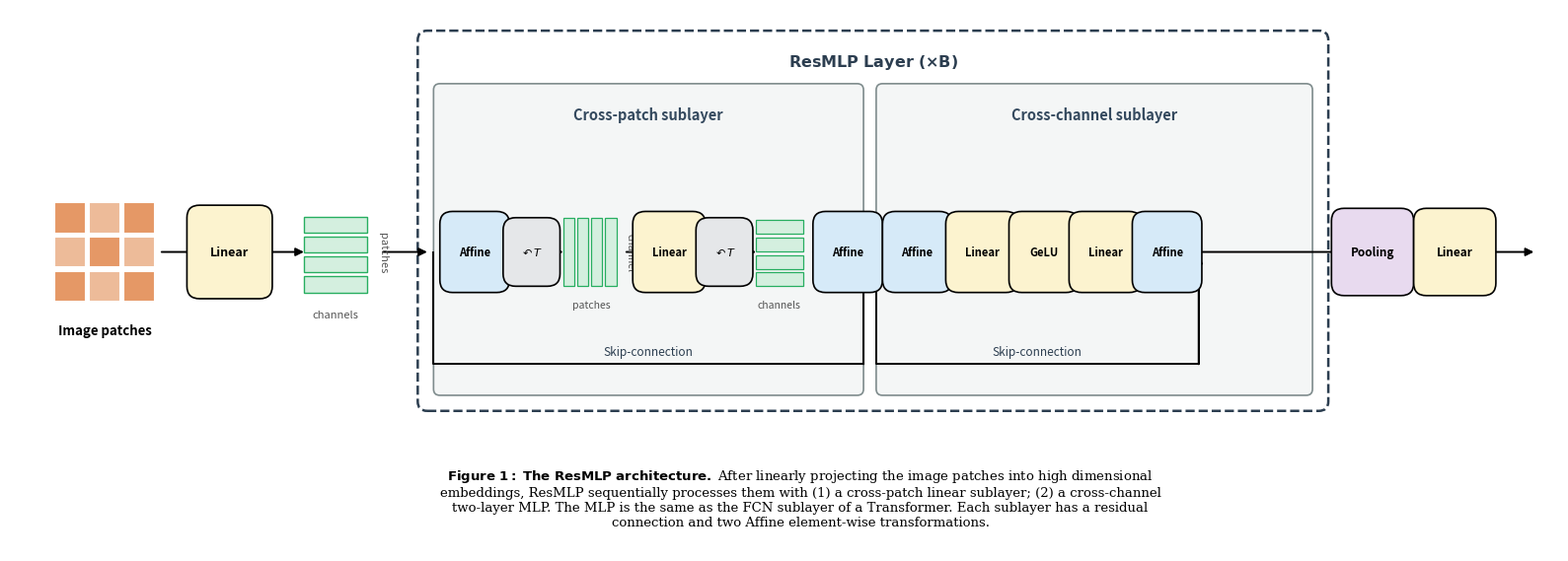
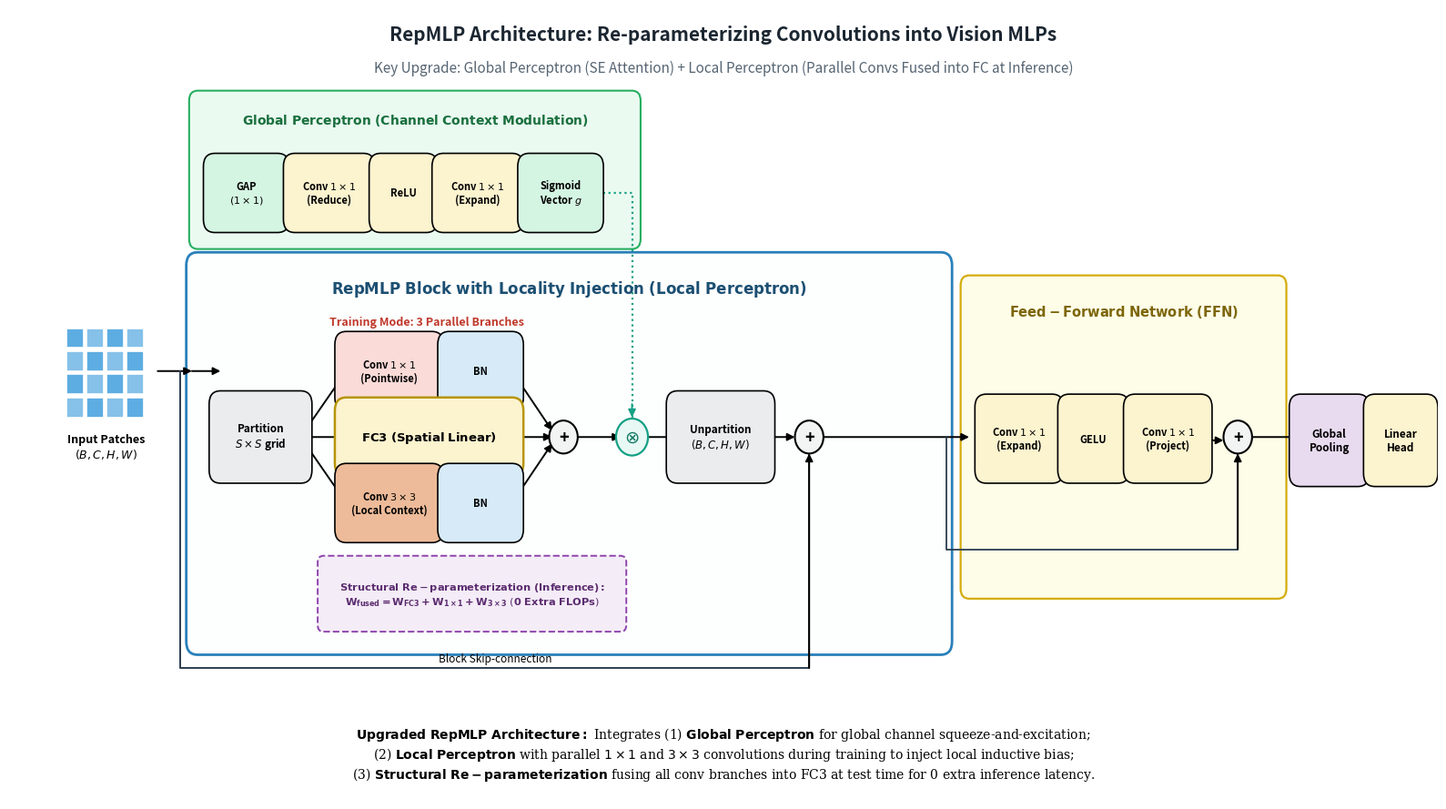
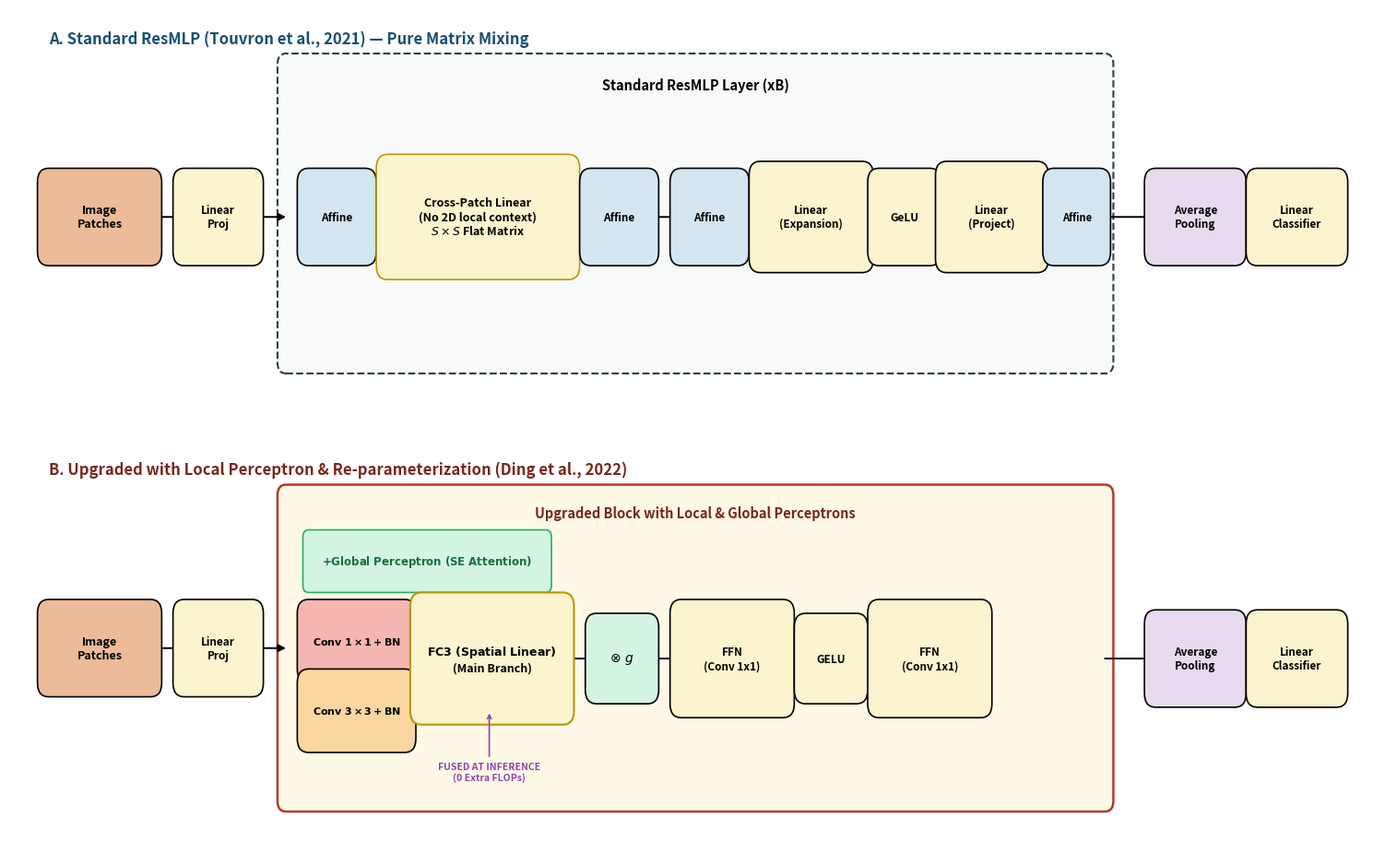

Write the Python code that produced these figures, in order.
"""
Generate publication-quality diagrams:
1. Recreated Figure 1: ResMLP Architecture (from Touvron et al., 2021)
2. Upgraded RepMLP Architecture: Global & Local Perceptron with Structural Re-parameterization (Ding et al., 2022)
3. Side-by-Side Comparison: ResMLP vs RepMLP Evolution

Usage:
    .venv/bin/python scripts/generate_architecture_diagrams.py
"""

from pathlib import Path
import matplotlib.pyplot as plt
import matplotlib.patches as patches
import numpy as np

REPORTS_DIR = Path("reports")
REPORTS_DIR.mkdir(parents=True, exist_ok=True)


def draw_box(ax, x, y, w, h, text, facecolor, edgecolor="black", textcolor="black", fontsize=9, fontweight="bold", boxstyle="round,pad=0.2", lw=1.2):
    """Draws a styled rounded rectangle with centered text."""
    box = patches.FancyBboxPatch(
        (x, y), w, h,
        boxstyle=boxstyle,
        facecolor=facecolor,
        edgecolor=edgecolor,
        linewidth=lw,
        mutation_scale=1.0,
        zorder=3
    )
    ax.add_patch(box)
    if text:
        ax.text(
            x + w / 2, y + h / 2, text,
            ha="center", va="center",
            fontsize=fontsize, fontweight=fontweight,
            color=textcolor, zorder=4
        )
    return box


def draw_arrow(ax, x1, y1, x2, y2, color="black", lw=1.4, arrowstyle="-|>", mutation_scale=12):
    """Draws a clean directional connecting arrow."""
    ax.annotate(
        "",
        xy=(x2, y2), xytext=(x1, y1),
        arrowprops=dict(
            arrowstyle=arrowstyle,
            color=color,
            lw=lw,
            mutation_scale=mutation_scale,
            shrinkA=0, shrinkB=0
        ),
        zorder=2
    )


def create_resmlp_figure1():
    """
    Recreates Figure 1 of Touvron et al. (NeurIPS 2021).
    """
    fig, ax = plt.subplots(figsize=(16, 5.8), dpi=300)
    ax.set_xlim(-0.5, 24.0)
    ax.set_ylim(-1.5, 7.2)
    ax.axis("off")

    # Colors
    c_affine = "#D6EAF8"    # Soft blue
    c_linear = "#FCF3CF"    # Soft yellow
    c_gelu = "#FCF3CF"      # Soft yellow
    c_pool = "#E8DAEF"      # Soft purple
    c_matrix = "#D4EFDF"    # Soft green

    # 1. Image patches mock (3x3 grid)
    px, py = 0.2, 2.5
    for row in range(3):
        for col in range(3):
            cell_color = "#E59866" if (row + col) % 2 == 0 else "#EDBB99"
            rect = patches.Rectangle((px + col * 0.55, py + (2 - row) * 0.55), 0.5, 0.5, facecolor=cell_color, edgecolor="white", lw=1.5, zorder=3)
            ax.add_patch(rect)
    ax.text(px + 0.8, py - 0.45, "Image patches", ha="center", va="center", fontsize=9.5, fontweight="bold")

    # Arrow to Linear Projection
    draw_arrow(ax, px + 1.7, py + 0.8, 2.5, py + 0.8)

    # Linear Projection
    draw_box(ax, 2.5, py + 0.25, 0.95, 1.1, "Linear", c_linear, fontsize=9)

    # Arrow to Patches representation
    draw_arrow(ax, 3.45, py + 0.8, 4.15, py + 0.8)

    # Matrix representation 1: channels x patches
    mx1, my1 = 4.15, py + 0.15
    for r in range(4):
        rect = patches.Rectangle((mx1, my1 + r * 0.32), 1.0, 0.26, facecolor=c_matrix, edgecolor="#27AE60", lw=1.0, zorder=3)
        ax.add_patch(rect)
    ax.text(mx1 + 0.5, my1 - 0.35, "channels", ha="center", va="center", fontsize=8, color="#555")
    ax.text(mx1 + 1.25, my1 + 0.65, "patches", ha="center", va="center", fontsize=8, color="#555", rotation=-90)

    # Arrow into ResMLP Layer
    draw_arrow(ax, 5.4, py + 0.8, 6.1, py + 0.8)

    # -------------------------------------------------------------
    # Outer Dotted Box: ResMLP Layer (xB)
    # -------------------------------------------------------------
    layer_box = patches.FancyBboxPatch(
        (6.1, 0.9), 14.1, 5.8,
        boxstyle="round,pad=0.15",
        facecolor="none",
        edgecolor="#2C3E50",
        linestyle="--",
        linewidth=1.8,
        zorder=1
    )
    ax.add_patch(layer_box)
    ax.text(13.15, 6.35, r"$\mathbf{ResMLP\ Layer\ (\times B)}$", ha="center", va="center", fontsize=11.5, fontweight="bold", color="#2C3E50")

    # Sublayer 1: Cross-patch sublayer container
    box_cp = patches.FancyBboxPatch(
        (6.3, 1.1), 6.6, 4.8,
        boxstyle="round,pad=0.1",
        facecolor="#F4F6F6",
        edgecolor="#7F8C8D",
        linewidth=1.2,
        zorder=1
    )
    ax.add_patch(box_cp)
    ax.text(9.6, 5.5, "Cross-patch sublayer", ha="center", va="center", fontsize=10.5, fontweight="bold", fontstyle="italic", color="#34495E")

    # Sublayer 2: Cross-channel sublayer container
    box_cc = patches.FancyBboxPatch(
        (13.3, 1.1), 6.7, 4.8,
        boxstyle="round,pad=0.1",
        facecolor="#F4F6F6",
        edgecolor="#7F8C8D",
        linewidth=1.2,
        zorder=1
    )
    ax.add_patch(box_cc)
    ax.text(16.65, 5.5, "Cross-channel sublayer", ha="center", va="center", fontsize=10.5, fontweight="bold", fontstyle="italic", color="#34495E")

    # ----------------- Inside Cross-patch Sublayer -----------------
    y_flow = 3.3
    # Affine 1
    draw_box(ax, 6.5, y_flow - 0.45, 0.7, 0.9, "Affine", c_affine, fontsize=8)
    draw_arrow(ax, 7.2, y_flow, 7.5, y_flow)

    # Transpose 1 [T]
    draw_box(ax, 7.5, y_flow - 0.35, 0.5, 0.7, r"$\curvearrowleft T$", "#E5E7E9", fontsize=8)
    draw_arrow(ax, 8.0, y_flow, 8.25, y_flow)

    # Transposed Matrix: patches x channels
    mx2, my2 = 8.25, y_flow - 0.55
    for c in range(4):
        rect = patches.Rectangle((mx2 + c * 0.22, my2), 0.18, 1.1, facecolor=c_matrix, edgecolor="#27AE60", lw=0.9, zorder=3)
        ax.add_patch(rect)
    ax.text(mx2 + 0.45, my2 - 0.3, "patches", ha="center", va="center", fontsize=7.5, color="#555")
    ax.text(mx2 + 1.05, my2 + 0.55, "channel", ha="center", va="center", fontsize=7.5, color="#555", rotation=-90)

    draw_arrow(ax, 9.25, y_flow, 9.55, y_flow)

    # Linear
    draw_box(ax, 9.55, y_flow - 0.45, 0.75, 0.9, "Linear", c_linear, fontsize=8)
    draw_arrow(ax, 10.3, y_flow, 10.55, y_flow)

    # Transpose 2 [T]
    draw_box(ax, 10.55, y_flow - 0.35, 0.5, 0.7, r"$\curvearrowleft T$", "#E5E7E9", fontsize=8)
    draw_arrow(ax, 11.05, y_flow, 11.3, y_flow)

    # Restored Matrix: channels x patches
    mx3, my3 = 11.3, y_flow - 0.55
    for r in range(4):
        rect = patches.Rectangle((mx3, my3 + r * 0.28), 0.75, 0.22, facecolor=c_matrix, edgecolor="#27AE60", lw=0.9, zorder=3)
        ax.add_patch(rect)
    ax.text(mx3 + 0.37, my3 - 0.3, "channels", ha="center", va="center", fontsize=7.5, color="#555")
    ax.text(mx3 + 0.95, my3 + 0.55, "patches", ha="center", va="center", fontsize=7.5, color="#555", rotation=-90)

    draw_arrow(ax, 12.2, y_flow, 12.4, y_flow)

    # Affine 2
    draw_box(ax, 12.4, y_flow - 0.45, 0.7, 0.9, "Affine", c_affine, fontsize=8)

    # Skip-connection 1 (bottom bypass)
    ax.plot([6.2, 6.2, 13.0, 13.0], [y_flow, 1.5, 1.5, y_flow], color="black", lw=1.4, zorder=2)
    draw_arrow(ax, 13.0, 1.5, 13.0, y_flow - 0.05)
    ax.text(9.6, 1.7, "Skip-connection", ha="center", va="center", fontsize=8.5, fontstyle="italic", color="#2C3E50")

    # Connection between sublayers
    draw_arrow(ax, 13.1, y_flow, 13.5, y_flow)

    # ----------------- Inside Cross-channel Sublayer -----------------
    # Affine 1
    draw_box(ax, 13.5, y_flow - 0.45, 0.7, 0.9, "Affine", c_affine, fontsize=8)
    draw_arrow(ax, 14.2, y_flow, 14.5, y_flow)

    # Linear 1
    draw_box(ax, 14.5, y_flow - 0.45, 0.75, 0.9, "Linear", c_linear, fontsize=8)
    draw_arrow(ax, 15.25, y_flow, 15.5, y_flow)

    # GeLU
    draw_box(ax, 15.5, y_flow - 0.45, 0.7, 0.9, "GeLU", c_gelu, fontsize=8)
    draw_arrow(ax, 16.2, y_flow, 16.45, y_flow)

    # Linear 2
    draw_box(ax, 16.45, y_flow - 0.45, 0.75, 0.9, "Linear", c_linear, fontsize=8)
    draw_arrow(ax, 17.2, y_flow, 17.45, y_flow)

    # Affine 2
    draw_box(ax, 17.45, y_flow - 0.45, 0.7, 0.9, "Affine", c_affine, fontsize=8)

    # Skip-connection 2 (bottom bypass)
    ax.plot([13.2, 13.2, 18.3, 18.3], [y_flow, 1.5, 1.5, y_flow], color="black", lw=1.4, zorder=2)
    draw_arrow(ax, 18.3, 1.5, 18.3, y_flow - 0.05)
    ax.text(15.75, 1.7, "Skip-connection", ha="center", va="center", fontsize=8.5, fontstyle="italic", color="#2C3E50")

    # Arrow out of ResMLP layer
    draw_arrow(ax, 18.35, y_flow, 20.6, y_flow)

    # ----------------- Head: Pooling & Linear -----------------
    draw_box(ax, 20.6, y_flow - 0.5, 0.9, 1.0, "Pooling", c_pool, fontsize=8.5)
    draw_arrow(ax, 21.5, y_flow, 21.9, y_flow)
    draw_box(ax, 21.9, y_flow - 0.5, 0.9, 1.0, "Linear", c_linear, fontsize=8.5)
    draw_arrow(ax, 22.8, y_flow, 23.6, y_flow)

    # Caption at bottom
    caption = (
        r"$\mathbf{Figure\ 1:\ The\ ResMLP\ architecture.}$ After linearly projecting the image patches into high dimensional"
        "\n"
        r"embeddings, ResMLP sequentially processes them with (1) a cross-patch linear sublayer; (2) a cross-channel"
        "\n"
        r"two-layer MLP. The MLP is the same as the FCN sublayer of a Transformer. Each sublayer has a residual"
        "\n"
        r"connection and two Affine element-wise transformations."
    )
    ax.text(12.0, -0.65, caption, ha="center", va="center", fontsize=9.5, family="serif")

    plt.tight_layout()
    out_path = REPORTS_DIR / "resmlp_figure1_recreated.png"
    plt.savefig(out_path, dpi=300, bbox_inches="tight")
    plt.close()
    print(f"[1/3] Successfully recreated Figure 1 at: {out_path}")


def create_repmlp_upgraded_figure():
    """
    Generates the Upgraded Architecture Diagram:
    RepMLP with Global Perceptron, Local Perceptron (Locality Injection),
    and Structural Re-parameterization.
    """
    fig, ax = plt.subplots(figsize=(16, 9.0), dpi=300)
    ax.set_xlim(-0.5, 24.5)
    ax.set_ylim(-1.6, 10.4)
    ax.axis("off")

    # Modern color palette
    c_gp = "#D5F5E3"       # Soft green (Global Perceptron)
    c_fc = "#FCF3CF"       # Soft yellow (Linear / FC)
    c_conv1 = "#FADBD8"    # Soft rose/red (1x1 Conv)
    c_conv3 = "#EDBB99"    # Soft orange (3x3 Conv)
    c_bn = "#D6EAF8"       # Soft blue (BatchNorm)
    c_fuse = "#E8DAEF"     # Soft purple (Structural Fusion)
    c_ffn = "#FEF9E7"      # Very soft yellow (FFN)
    c_pool = "#E8DAEF"     # Soft purple (Pooling)

    # Title Banner
    ax.text(
        12.0, 10.0,
        "RepMLP Architecture: Re-parameterizing Convolutions into Vision MLPs",
        ha="center", va="center", fontsize=15, fontweight="bold", color="#1B2631"
    )
    ax.text(
        12.0, 9.5,
        "Key Upgrade: Global Perceptron (SE Attention) + Local Perceptron (Parallel Convs Fused into FC at Inference)",
        ha="center", va="center", fontsize=11, fontstyle="italic", color="#566573"
    )

    # 1. Input Image / Patches
    px, py = 0.5, 4.2
    for r in range(4):
        for c in range(4):
            color = "#5DADE2" if (r + c) % 2 == 0 else "#85C1E9"
            ax.add_patch(patches.Rectangle((px + c * 0.35, py + (3 - r) * 0.35), 0.3, 0.3, facecolor=color, edgecolor="white", lw=1.2, zorder=3))
    ax.text(px + 0.7, py - 0.45, "Input Patches\n$(B, C, H, W)$", ha="center", va="center", fontsize=9, fontweight="bold")

    draw_arrow(ax, px + 1.6, py + 0.7, 2.7, py + 0.7)

    # -------------------------------------------------------------------------
    # CONTAINER: Global Perceptron (Top Branch)
    # -------------------------------------------------------------------------
    gp_box = patches.FancyBboxPatch(
        (2.8, 6.9), 7.6, 2.1,
        boxstyle="round,pad=0.15",
        facecolor="#EAFAF1",
        edgecolor="#27AE60",
        linewidth=1.5,
        zorder=1
    )
    ax.add_patch(gp_box)
    ax.text(6.6, 8.7, r"$\mathbf{Global\ Perceptron\ (Channel\ Context\ Modulation)}$", ha="center", va="center", fontsize=10, fontweight="bold", color="#196F3D")

    draw_box(ax, 3.1, 7.2, 1.1, 0.8, "GAP\n$(1\\times 1)$", c_gp, fontsize=8)
    draw_arrow(ax, 4.2, 7.6, 4.5, 7.6)
    draw_box(ax, 4.5, 7.2, 1.2, 0.8, "Conv $1\\times 1$\n(Reduce)", c_fc, fontsize=8)
    draw_arrow(ax, 5.7, 7.6, 6.0, 7.6)
    draw_box(ax, 6.0, 7.2, 0.8, 0.8, "ReLU", c_fc, fontsize=8)
    draw_arrow(ax, 6.8, 7.6, 7.1, 7.6)
    draw_box(ax, 7.1, 7.2, 1.2, 0.8, "Conv $1\\times 1$\n(Expand)", c_fc, fontsize=8)
    draw_arrow(ax, 8.3, 7.6, 8.6, 7.6)
    draw_box(ax, 8.6, 7.2, 1.1, 0.8, "Sigmoid\nVector $g$", c_gp, fontsize=8)

    # -------------------------------------------------------------------------
    # CONTAINER: RepMLP Block with Local Perceptron
    # -------------------------------------------------------------------------
    main_box = patches.FancyBboxPatch(
        (2.8, 0.8), 13.0, 5.7,
        boxstyle="round,pad=0.2",
        facecolor="#FDFEFE",
        edgecolor="#2980B9",
        linewidth=2.0,
        zorder=1
    )
    ax.add_patch(main_box)
    ax.text(9.3, 6.15, r"$\mathbf{RepMLP\ Block\ with\ Locality\ Injection\ (Local\ Perceptron)}$", ha="center", va="center", fontsize=12, fontweight="bold", color="#1B4F72")

    # Partition / Reshape
    draw_box(ax, 3.2, 3.4, 1.4, 1.0, "Partition\n$S\\times S$ grid", "#EAECEE", fontsize=8.5)
    draw_arrow(ax, 2.7, py + 0.7, 3.2, py + 0.7)

    # Split to 3 branches during training
    bx, by = 4.6, 3.9
    draw_arrow(ax, bx, by, 5.4, 4.9)   # to Conv 1x1
    draw_arrow(ax, bx, by, 5.4, 3.9)   # to FC3 (Spatial Linear)
    draw_arrow(ax, bx, by, 5.4, 2.9)   # to Conv 3x3

    # Branch 1: Conv 1x1 + BN
    draw_box(ax, 5.4, 4.5, 1.5, 0.8, "Conv $1\\times 1$\n(Pointwise)", c_conv1, fontsize=8)
    draw_arrow(ax, 6.9, 4.9, 7.2, 4.9)
    draw_box(ax, 7.2, 4.5, 1.1, 0.8, "BN", c_bn, fontsize=8)

    # Branch 2: FC3 (Main Spatial Linear)
    draw_box(ax, 5.4, 3.5, 2.9, 0.8, r"$\mathbf{FC3\ (Spatial\ Linear)}$", c_fc, fontsize=9.5, edgecolor="#B7950B", lw=1.8)

    # Branch 3: Conv 3x3 + BN
    draw_box(ax, 5.4, 2.5, 1.5, 0.8, "Conv $3\\times 3$\n(Local Context)", c_conv3, fontsize=8)
    draw_arrow(ax, 6.9, 2.9, 7.2, 2.9)
    draw_box(ax, 7.2, 2.5, 1.1, 0.8, "BN", c_bn, fontsize=8)

    # Label: Training Mode
    ax.text(6.8, 5.65, "Training Mode: 3 Parallel Branches", ha="center", va="center", fontsize=9, fontweight="bold", color="#C0392B")

    # Merge branches (+)
    draw_arrow(ax, 8.3, 4.9, 9.0, 4.0)
    draw_arrow(ax, 8.3, 3.9, 9.0, 3.9)
    draw_arrow(ax, 8.3, 2.9, 9.0, 3.8)

    # Sum circle (+)
    circle_sum = patches.Circle((9.2, 3.9), 0.25, facecolor="#F2F4F4", edgecolor="black", lw=1.5, zorder=3)
    ax.add_patch(circle_sum)
    ax.text(9.2, 3.9, "+", ha="center", va="center", fontsize=13, fontweight="bold")

    # Structural Re-parameterization Callout Box
    fuse_callout = patches.FancyBboxPatch(
        (5.0, 1.05), 5.2, 0.95,
        boxstyle="round,pad=0.1",
        facecolor="#F4ECF7",
        edgecolor="#8E44AD",
        linestyle="--",
        linewidth=1.4,
        zorder=2
    )
    ax.add_patch(fuse_callout)
    ax.text(
        7.6, 1.52,
        r"$\mathbf{Structural\ Re-parameterization\ (Inference):}$" "\n"
        r"$\mathbf{W_{fused} = W_{FC3} + W_{1\times 1} + W_{3\times 3}}\ (\mathbf{0\ Extra\ FLOPs})$",
        ha="center", va="center", fontsize=8.2, color="#5B2C6F"
    )

    # Arrow from Sum to Modulation
    draw_arrow(ax, 9.45, 3.9, 10.2, 3.9)

    # Modulation with Global Vector (Multiply)
    circle_mult = patches.Circle((10.4, 3.9), 0.28, facecolor="#E8F8F5", edgecolor="#16A085", lw=1.6, zorder=3)
    ax.add_patch(circle_mult)
    ax.text(10.4, 3.9, r"$\otimes$", ha="center", va="center", fontsize=14, fontweight="bold", color="#117A65")

    # Connecting arrow from Global Perceptron to Multiplication
    ax.plot([9.7, 10.4, 10.4], [7.6, 7.6, 4.2], color="#16A085", lw=1.6, linestyle=":", zorder=2)
    draw_arrow(ax, 10.4, 4.4, 10.4, 4.2, color="#16A085")

    # Reshape / Unpartition
    draw_arrow(ax, 10.7, 3.9, 11.2, 3.9)
    draw_box(ax, 11.2, 3.4, 1.5, 1.0, "Unpartition\n$(B, C, H, W)$", "#EAECEE", fontsize=8.5)

    # Skip-connection inside RepMLP block
    ax.plot([2.5, 2.5, 13.5, 13.5], [py + 0.7, 0.4, 0.4, 3.9], color="#2C3E50", lw=1.4, zorder=2)
    draw_arrow(ax, 13.5, 0.4, 13.5, 3.65)
    circle_res = patches.Circle((13.5, 3.9), 0.25, facecolor="#F2F4F4", edgecolor="black", lw=1.5, zorder=3)
    ax.add_patch(circle_res)
    ax.text(13.5, 3.9, "+", ha="center", va="center", fontsize=13, fontweight="bold")
    draw_arrow(ax, 12.7, 3.9, 13.25, 3.9)
    ax.text(8.0, 0.55, "Block Skip-connection", ha="center", va="center", fontsize=8.5, fontstyle="italic")

    # Arrow to FFN Block
    draw_arrow(ax, 13.75, 3.9, 16.3, 3.9)

    # -------------------------------------------------------------------------
    # CONTAINER: Feed-Forward Network (FFN)
    # -------------------------------------------------------------------------
    ffn_box = patches.FancyBboxPatch(
        (16.3, 1.6), 5.4, 4.6,
        boxstyle="round,pad=0.15",
        facecolor="#FEFDE8",
        edgecolor="#D4AC0D",
        linewidth=1.6,
        zorder=1
    )
    ax.add_patch(ffn_box)
    ax.text(19.0, 5.8, r"$\mathbf{Feed-Forward\ Network\ (FFN)}$", ha="center", va="center", fontsize=10.5, fontweight="bold", color="#7D6608")

    draw_box(ax, 16.6, 3.4, 1.15, 0.95, "Conv $1\\times 1$\n(Expand)", c_fc, fontsize=8)
    draw_arrow(ax, 17.75, 3.85, 18.05, 3.85)
    draw_box(ax, 18.05, 3.4, 0.85, 0.95, "GELU", "#FCF3CF", fontsize=8)
    draw_arrow(ax, 18.9, 3.85, 19.2, 3.85)
    draw_box(ax, 19.2, 3.4, 1.15, 0.95, "Conv $1\\times 1$\n(Project)", c_fc, fontsize=8)

    # FFN Skip-connection
    ax.plot([15.9, 15.9, 21.0, 21.0], [3.9, 2.2, 2.2, 3.9], color="#2C3E50", lw=1.3, zorder=2)
    draw_arrow(ax, 21.0, 2.2, 21.0, 3.65)
    circle_ffn = patches.Circle((21.0, 3.9), 0.25, facecolor="#F2F4F4", edgecolor="black", lw=1.5, zorder=3)
    ax.add_patch(circle_ffn)
    ax.text(21.0, 3.9, "+", ha="center", va="center", fontsize=13, fontweight="bold")
    draw_arrow(ax, 20.35, 3.85, 20.75, 3.85)

    # Arrow to Head
    draw_arrow(ax, 21.25, 3.9, 22.1, 3.9)

    # -------------------------------------------------------------------------
    # Classifier Head
    # -------------------------------------------------------------------------
    draw_box(ax, 22.1, 3.35, 1.0, 1.0, "Global\nPooling", c_pool, fontsize=8.5)
    draw_arrow(ax, 23.1, 3.85, 23.4, 3.85)
    draw_box(ax, 23.4, 3.35, 0.9, 1.0, "Linear\nHead", c_fc, fontsize=8.5)

    # Caption
    caption = (
        r"$\mathbf{Upgraded\ RepMLP\ Architecture:}$ Integrates (1) $\mathbf{Global\ Perceptron}$ for global channel squeeze-and-excitation;"
        "\n"
        r"(2) $\mathbf{Local\ Perceptron}$ with parallel $1\times 1$ and $3\times 3$ convolutions during training to inject local inductive bias;"
        "\n"
        r"(3) $\mathbf{Structural\ Re-parameterization}$ fusing all conv branches into FC3 at test time for 0 extra inference latency."
    )
    ax.text(12.0, -0.9, caption, ha="center", va="center", fontsize=10, family="serif")

    plt.tight_layout()
    out_path = REPORTS_DIR / "repmlp_architecture_upgraded.png"
    plt.savefig(out_path, dpi=300, bbox_inches="tight")
    plt.close()
    print(f"[2/3] Successfully generated Upgraded RepMLP Diagram at: {out_path}")


def create_comparison_figure():
    """
    Creates a visual side-by-side comparison between:
    - Traditional ResMLP (Figure 1)
    - Upgraded Rep-ResMLP / RepMLP with Local Perceptron
    """
    fig, axes = plt.subplots(2, 1, figsize=(15, 9.5), dpi=300)

    for ax in axes:
        ax.set_xlim(-0.5, 23.5)
        ax.set_ylim(-0.5, 5.5)
        ax.axis("off")

    # Colors
    c_blue = "#D4E6F1"
    c_yellow = "#FCF3CF"
    c_red = "#F5B7B1"
    c_green = "#D5F5E3"

    # ========================== TOP: RESMLP ==========================
    ax1 = axes[0]
    ax1.text(0.2, 5.0, "A. Standard ResMLP (Touvron et al., 2021) — Pure Matrix Mixing", fontsize=12, fontweight="bold", color="#1B4F72")

    # Input
    draw_box(ax1, 0.2, 2.0, 1.8, 1.0, "Image\nPatches", "#EDBB99", fontsize=9)
    draw_arrow(ax1, 2.0, 2.5, 2.6, 2.5)
    draw_box(ax1, 2.6, 2.0, 1.2, 1.0, "Linear\nProj", c_yellow, fontsize=8.5)
    draw_arrow(ax1, 3.8, 2.5, 4.4, 2.5)

    # Box ResMLP Layer
    box1 = patches.FancyBboxPatch((4.4, 0.4), 14.5, 4.3, boxstyle="round,pad=0.15", facecolor="#F8F9F9", edgecolor="#2C3E50", linestyle="--", lw=1.5)
    ax1.add_patch(box1)
    ax1.text(11.65, 4.4, "Standard ResMLP Layer (xB)", ha="center", va="center", fontsize=10.5, fontweight="bold")

    # Cross-patch
    draw_box(ax1, 4.8, 2.0, 1.0, 1.0, "Affine", c_blue, fontsize=8.5)
    draw_arrow(ax1, 5.8, 2.5, 6.2, 2.5)
    draw_box(ax1, 6.2, 1.8, 3.2, 1.4, "Cross-Patch Linear\n(No 2D local context)\n$S\\times S$ Flat Matrix", c_yellow, fontsize=9, edgecolor="#B7950B")
    draw_arrow(ax1, 9.4, 2.5, 9.8, 2.5)
    draw_box(ax1, 9.8, 2.0, 1.0, 1.0, "Affine", c_blue, fontsize=8.5)

    # Cross-channel
    draw_arrow(ax1, 10.8, 2.5, 11.4, 2.5)
    draw_box(ax1, 11.4, 2.0, 1.0, 1.0, "Affine", c_blue, fontsize=8.5)
    draw_arrow(ax1, 12.4, 2.5, 12.8, 2.5)
    draw_box(ax1, 12.8, 1.9, 1.8, 1.2, "Linear\n(Expansion)", c_yellow, fontsize=8.5)
    draw_arrow(ax1, 14.6, 2.5, 14.9, 2.5)
    draw_box(ax1, 14.9, 2.0, 0.9, 1.0, "GeLU", c_yellow, fontsize=8.5)
    draw_arrow(ax1, 15.8, 2.5, 16.1, 2.5)
    draw_box(ax1, 16.1, 1.9, 1.6, 1.2, "Linear\n(Project)", c_yellow, fontsize=8.5)
    draw_arrow(ax1, 17.7, 2.5, 18.0, 2.5)
    draw_box(ax1, 18.0, 2.0, 0.8, 1.0, "Affine", c_blue, fontsize=8)

    # Head
    draw_arrow(ax1, 18.9, 2.5, 19.8, 2.5)
    draw_box(ax1, 19.8, 2.0, 1.4, 1.0, "Average\nPooling", "#E8DAEF", fontsize=8.5)
    draw_arrow(ax1, 21.2, 2.5, 21.6, 2.5)
    draw_box(ax1, 21.6, 2.0, 1.4, 1.0, "Linear\nClassifier", c_yellow, fontsize=8.5)

    # ========================== BOTTOM: UPGRADED REPMLP ==========================
    ax2 = axes[1]
    ax2.text(0.2, 5.0, "B. Upgraded with Local Perceptron & Re-parameterization (Ding et al., 2022)", fontsize=12, fontweight="bold", color="#78281F")

    # Input
    draw_box(ax2, 0.2, 2.0, 1.8, 1.0, "Image\nPatches", "#EDBB99", fontsize=9)
    draw_arrow(ax2, 2.0, 2.5, 2.6, 2.5)
    draw_box(ax2, 2.6, 2.0, 1.2, 1.0, "Linear\nProj", c_yellow, fontsize=8.5)
    draw_arrow(ax2, 3.8, 2.5, 4.4, 2.5)

    # Box Upgraded Layer
    box2 = patches.FancyBboxPatch((4.4, 0.3), 14.5, 4.4, boxstyle="round,pad=0.15", facecolor="#FEF9E7", edgecolor="#B03A2E", linestyle="-", lw=1.8)
    ax2.add_patch(box2)
    ax2.text(11.65, 4.45, "Upgraded Block with Local & Global Perceptrons", ha="center", va="center", fontsize=10.5, fontweight="bold", color="#78281F")

    # Global perceptron tag
    gp_tag = patches.FancyBboxPatch((4.8, 3.4), 4.2, 0.7, boxstyle="round,pad=0.1", facecolor=c_green, edgecolor="#27AE60", lw=1.2)
    ax2.add_patch(gp_tag)
    ax2.text(6.9, 3.75, r"$\mathbf{+ Global\ Perceptron\ (SE\ Attention)}$", ha="center", va="center", fontsize=8.5, color="#196F3D")

    # Local perceptron parallel branches
    draw_box(ax2, 4.8, 2.2, 1.7, 0.8, r"$\mathbf{Conv\ 1\times 1 + BN}$", c_red, fontsize=8)
    draw_box(ax2, 4.8, 1.2, 1.7, 0.8, r"$\mathbf{Conv\ 3\times 3 + BN}$", "#FAD7A0", fontsize=8)
    draw_box(ax2, 6.8, 1.6, 2.5, 1.5, r"$\mathbf{FC3\ (Spatial\ Linear)}$" "\n(Main Branch)", c_yellow, fontsize=9, edgecolor="#B7950B", lw=1.5)

    # Fusion label
    ax2.annotate(
        "FUSED AT INFERENCE\n(0 Extra FLOPs)",
        xy=(8.0, 1.6), xytext=(8.0, 0.6),
        ha="center", fontsize=7.5, fontweight="bold", color="#8E44AD",
        arrowprops=dict(arrowstyle="->", color="#8E44AD", lw=1.2)
    )

    draw_arrow(ax2, 9.3, 2.35, 9.9, 2.35)
    draw_box(ax2, 9.9, 1.9, 0.9, 0.9, r"$\otimes\ g$", c_green, fontsize=10, fontweight="bold")

    # FFN
    draw_arrow(ax2, 10.8, 2.35, 11.4, 2.35)
    draw_box(ax2, 11.4, 1.7, 1.8, 1.3, "FFN\n(Conv 1x1)", c_yellow, fontsize=8.5)
    draw_arrow(ax2, 13.2, 2.35, 13.6, 2.35)
    draw_box(ax2, 13.6, 1.9, 0.9, 0.9, "GELU", c_yellow, fontsize=8.5)
    draw_arrow(ax2, 14.5, 2.35, 14.9, 2.35)
    draw_box(ax2, 14.9, 1.7, 1.8, 1.3, "FFN\n(Conv 1x1)", c_yellow, fontsize=8.5)

    # Output head
    draw_arrow(ax2, 18.9, 2.35, 19.8, 2.35)
    draw_box(ax2, 19.8, 1.85, 1.4, 1.0, "Average\nPooling", "#E8DAEF", fontsize=8.5)
    draw_arrow(ax2, 21.2, 2.35, 21.6, 2.35)
    draw_box(ax2, 21.6, 1.85, 1.4, 1.0, "Linear\nClassifier", c_yellow, fontsize=8.5)

    plt.tight_layout()
    out_path = REPORTS_DIR / "resmlp_to_repmlp_comparison.png"
    plt.savefig(out_path, dpi=300, bbox_inches="tight")
    plt.close()
    print(f"[3/3] Successfully generated Comparison Diagram at: {out_path}")


if __name__ == "__main__":
    create_resmlp_figure1()
    create_repmlp_upgraded_figure()
    create_comparison_figure()
    print("All architecture diagrams successfully generated!")
